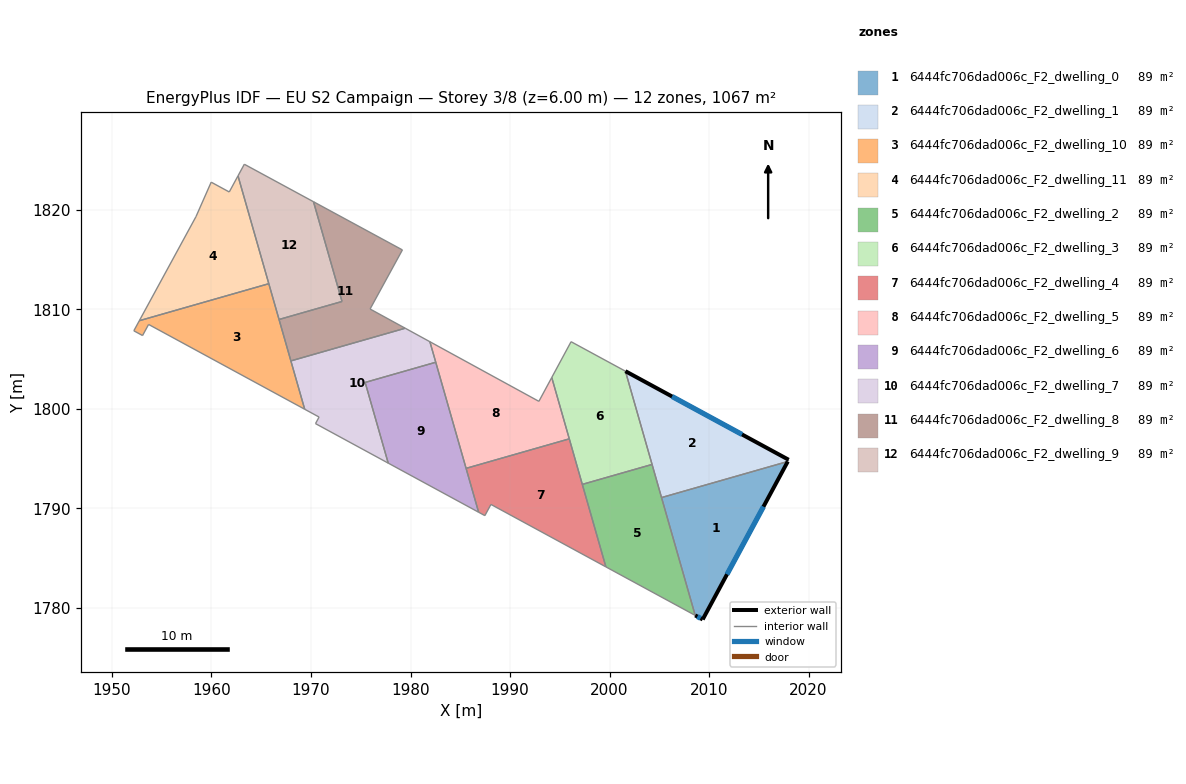
=== STOREY PLAN SPEC (per zone: floor XY polygon, exterior-wall plan segments, windows/doors) ===
zone 1: 6444fc706dad006c_F2_dwelling_0  (88.9 m²)
  floor: (2017.91, 1794.72) (2009.36, 1778.85) (2008.61, 1779.25) (2005.22, 1791.09)
  exterior wall: (2009.36, 1778.85) – (2017.91, 1794.72)  [18.0 m]
    window: (2011.80, 1783.38) – (2015.47, 1790.19)  [9.9 m²]
  exterior wall: (2008.61, 1779.25) – (2009.36, 1778.85)  [0.9 m]
    window: (2008.82, 1779.14) – (2009.14, 1778.96)  [0.5 m²]
  interior walls: 2
zone 2: 6444fc706dad006c_F2_dwelling_1  (88.9 m²)
  floor: (2018.00, 1794.89) (2017.91, 1794.72) (2005.22, 1791.09) (2001.59, 1803.79)
  exterior wall: (2018.00, 1794.89) – (2001.59, 1803.79)  [18.7 m]
    window: (2013.31, 1797.44) – (2006.28, 1801.25)  [10.3 m²]
  interior walls: 3
zone 3: 6444fc706dad006c_F2_dwelling_10  (89.0 m²)
  floor: (1965.76, 1812.59) (1969.37, 1799.97) (1953.68, 1808.49) (1953.07, 1807.38) (1952.20, 1807.85) (1952.75, 1808.87)
  interior walls: 6
zone 4: 6444fc706dad006c_F2_dwelling_11  (88.9 m²)
  floor: (1962.66, 1823.42) (1965.76, 1812.59) (1952.75, 1808.87) (1958.44, 1819.32) (1959.97, 1822.79) (1961.78, 1821.80)
  interior walls: 6
zone 5: 6444fc706dad006c_F2_dwelling_2  (88.9 m²)
  floor: (2004.27, 1794.42) (2008.61, 1779.25) (1999.63, 1784.13) (1997.26, 1792.42)
  interior walls: 4
zone 6: 6444fc706dad006c_F2_dwelling_3  (89.0 m²)
  floor: (2001.59, 1803.79) (2004.27, 1794.42) (1997.26, 1792.42) (1994.19, 1803.16) (1996.13, 1806.76)
  interior walls: 5
zone 7: 6444fc706dad006c_F2_dwelling_4  (88.9 m²)
  floor: (1995.95, 1797.00) (1999.63, 1784.13) (1988.08, 1790.41) (1987.47, 1789.28) (1986.84, 1789.62) (1985.58, 1794.03)
  interior walls: 6
zone 8: 6444fc706dad006c_F2_dwelling_5  (88.9 m²)
  floor: (1994.19, 1803.16) (1995.95, 1797.00) (1985.58, 1794.03) (1981.95, 1806.75) (1992.90, 1800.76)
  interior walls: 5
zone 9: 6444fc706dad006c_F2_dwelling_6  (88.9 m²)
  floor: (1982.54, 1804.69) (1986.84, 1789.62) (1977.76, 1794.56) (1975.44, 1802.66)
  interior walls: 4
zone 10: 6444fc706dad006c_F2_dwelling_7  (88.9 m²)
  floor: (1981.95, 1806.75) (1982.54, 1804.69) (1975.44, 1802.66) (1977.76, 1794.56) (1970.45, 1798.53) (1970.81, 1799.19) (1969.37, 1799.97) (1967.98, 1804.83) (1979.47, 1808.11)
  interior walls: 9
zone 11: 6444fc706dad006c_F2_dwelling_8  (88.9 m²)
  floor: (1979.18, 1815.98) (1975.94, 1810.04) (1979.47, 1808.11) (1967.98, 1804.83) (1966.79, 1808.99) (1973.11, 1810.80) (1970.25, 1820.82)
  interior walls: 7
zone 12: 6444fc706dad006c_F2_dwelling_9  (88.9 m²)
  floor: (1970.25, 1820.82) (1973.11, 1810.80) (1966.79, 1808.99) (1962.66, 1823.42) (1963.30, 1824.59)
  interior walls: 5

=== DERIVED (storey summary) ===
Building: EU S2 Campaign
Storey: 3 of 8  (floor level z = 6.00 m)
Storey gross floor area: 1067.3 m²
Zones on this storey: 12
  - 6444fc706dad006c_F2_dwelling_0: floor 88.9 m²; exterior wall 18.9 m (56.7 m²); 2 window(s) 10.4 m²; WWR 18.4%
  - 6444fc706dad006c_F2_dwelling_1: floor 88.9 m²; exterior wall 18.7 m (56.0 m²); 1 window(s) 10.3 m²; WWR 18.4%
  - 6444fc706dad006c_F2_dwelling_10: floor 89.0 m²
  - 6444fc706dad006c_F2_dwelling_11: floor 88.9 m²
  - 6444fc706dad006c_F2_dwelling_2: floor 88.9 m²
  - 6444fc706dad006c_F2_dwelling_3: floor 89.0 m²
  - 6444fc706dad006c_F2_dwelling_4: floor 88.9 m²
  - 6444fc706dad006c_F2_dwelling_5: floor 88.9 m²
  - 6444fc706dad006c_F2_dwelling_6: floor 88.9 m²
  - 6444fc706dad006c_F2_dwelling_7: floor 88.9 m²
  - 6444fc706dad006c_F2_dwelling_8: floor 88.9 m²
  - 6444fc706dad006c_F2_dwelling_9: floor 88.9 m²
Zone adjacency (shared interzone walls):
  - 6444fc706dad006c_F2_dwelling_0 ↔ 6444fc706dad006c_F2_dwelling_1
  - 6444fc706dad006c_F2_dwelling_10 ↔ 6444fc706dad006c_F2_dwelling_11
  - 6444fc706dad006c_F2_dwelling_4 ↔ 6444fc706dad006c_F2_dwelling_5
  - 6444fc706dad006c_F2_dwelling_6 ↔ 6444fc706dad006c_F2_dwelling_7
  - 6444fc706dad006c_F2_dwelling_7 ↔ 6444fc706dad006c_F2_dwelling_8
  - 6444fc706dad006c_F2_dwelling_8 ↔ 6444fc706dad006c_F2_dwelling_9